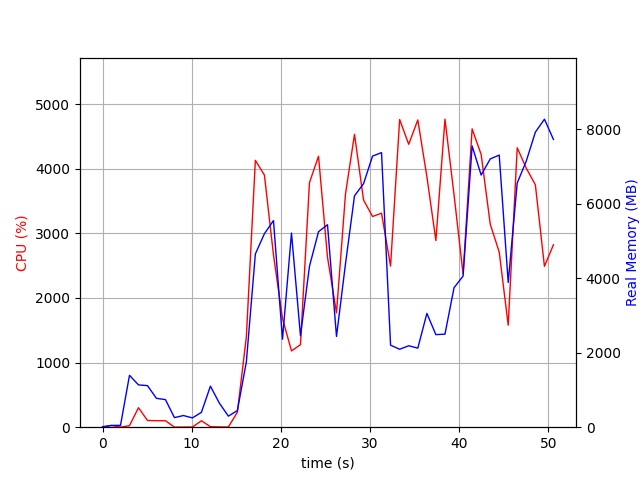

The table this chart was drawn from, first rows:
elapsed_time, nproc, cpu, mem_real, mem_virtual
3.743171691894531e-05, 1, 0.0, 12.96, 3192
1.006, 2, 26.8, 47.82, 154.7
2.014, 2, 1.0, 49.7, 156.7
3.022, 9, 23.8, 1394, 5456
4.031, 5, 301.6, 1136, 4015
5.039, 6, 104.2, 1116, 4319
6.047, 4, 100.2, 774.9, 3382
7.055, 3, 100.2, 741.2, 2992
8.064, 3, 1.0, 257.8, 2331
9.073, 3, 2.0, 313.1, 2376
10.08, 3, 3.0, 249.9, 2324
11.09, 3, 99.2, 399.7, 2484
12.1, 8, 7.9, 1102, 4565
13.11, 8, 4.0, 644.4, 3852
14.12, 3, 3.0, 297, 2373
15.12, 1, 233.1, 447.3, 4308
16.13, 1, 1400, 1758, 8160
17.14, 1, 4130, 4652, 11161
18.15, 1, 3902, 5198, 11233
19.17, 1, 2667, 5550, 11289
20.18, 1, 1683, 2363, 12569
21.19, 1, 1180, 5216, 17753
22.2, 1, 1277, 2456, 23909
23.21, 1, 3785, 4321, 24169
24.22, 1, 4194, 5252, 24779
25.23, 1, 2630, 5439, 24779
26.24, 1, 1770, 2437, 24875
27.25, 1, 3610, 4389, 24875
28.26, 1, 4533, 6215, 25155
29.27, 1, 3516, 6541, 25155
30.28, 1, 3261, 7282, 25155
31.29, 1, 3313, 7375, 25155
32.3, 1, 2493, 2204, 23107
33.32, 1, 4762, 2094, 23107
34.34, 1, 4378, 2188, 23107
35.36, 1, 4756, 2123, 23107
36.38, 1, 3876, 3057, 27203
37.39, 1, 2889, 2486, 28227
38.4, 1, 4767, 2499, 28227
39.42, 1, 3597, 3747, 31299
40.44, 1, 2370, 4058, 29251
41.45, 1, 4617, 7554, 35539
42.46, 1, 4220, 6773, 35539
43.48, 1, 3142, 7206, 35539
44.49, 1, 2710, 7309, 35539
45.5, 1, 1579, 3886, 35539
46.51, 1, 4324, 6559, 35743
47.52, 1, 4008, 7149, 35743
48.54, 1, 3751, 7925, 35743
49.56, 1, 2490, 8273, 35743
50.57, 1, 2824, 7729, 35855
